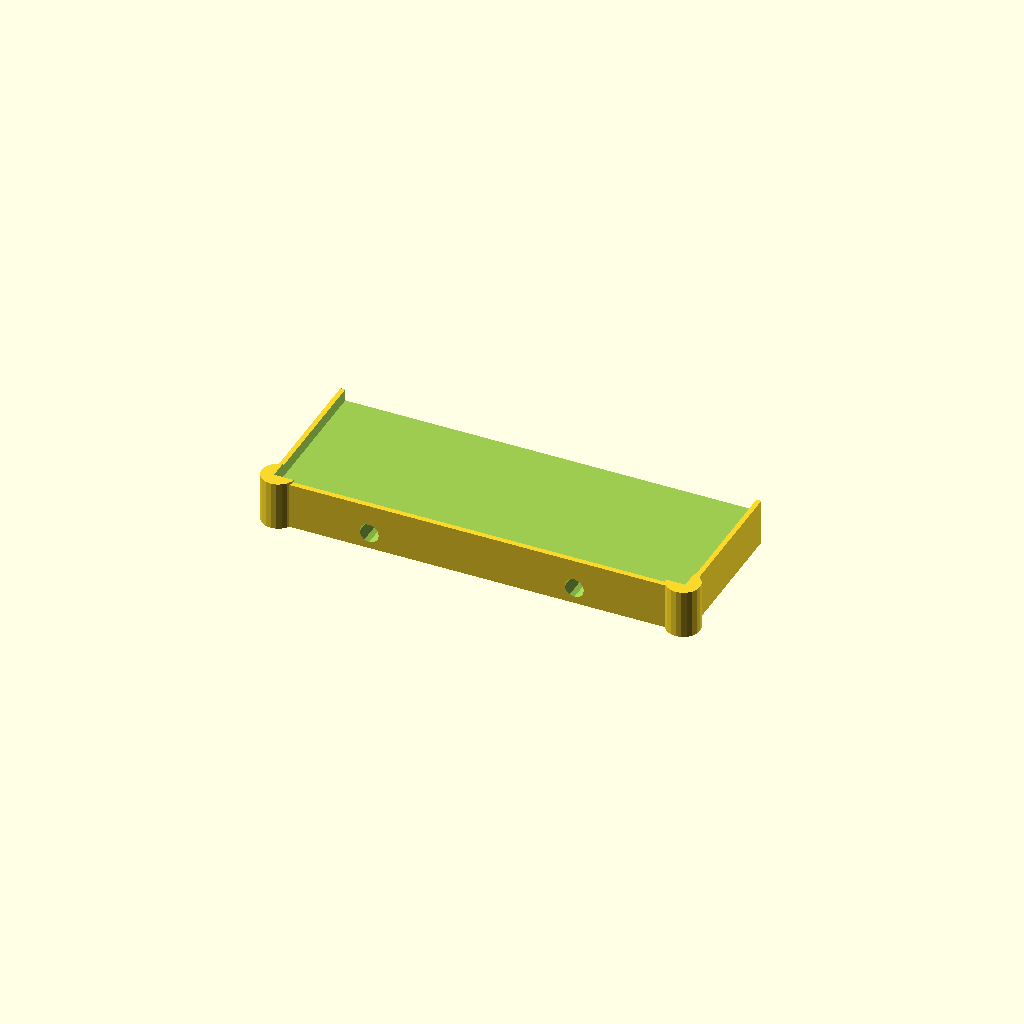
Cell 1: rendered with the file's own defaults.
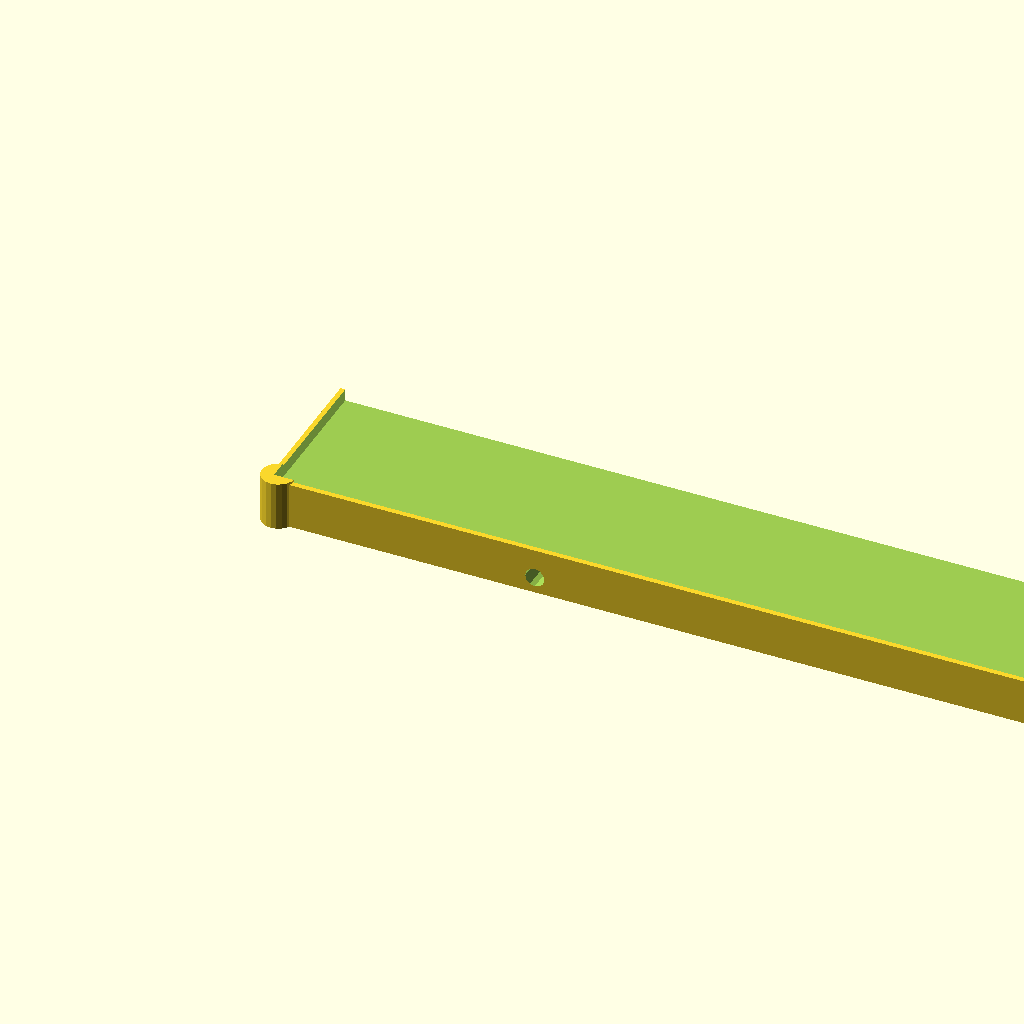
Cell 2: the same model with plate_width = 400.
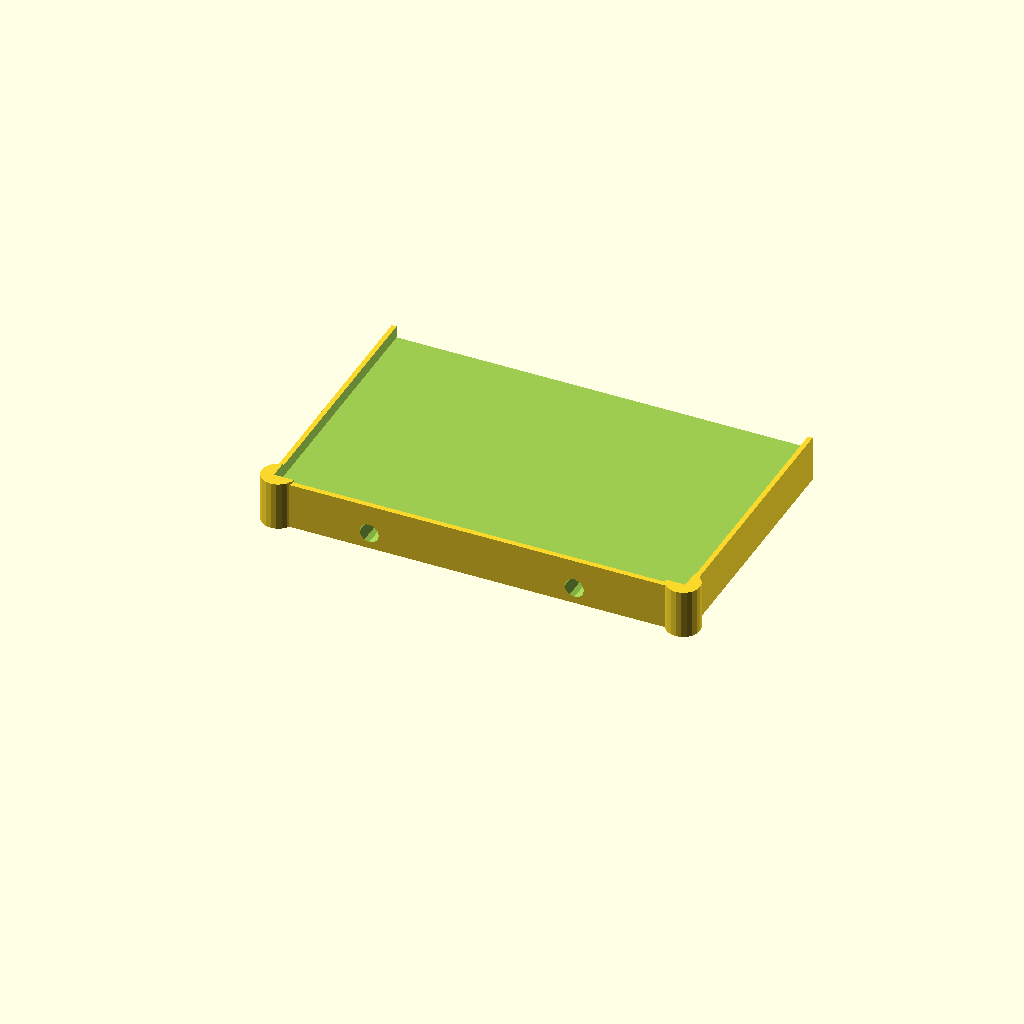
Cell 3: the same model with plate_length = 400.
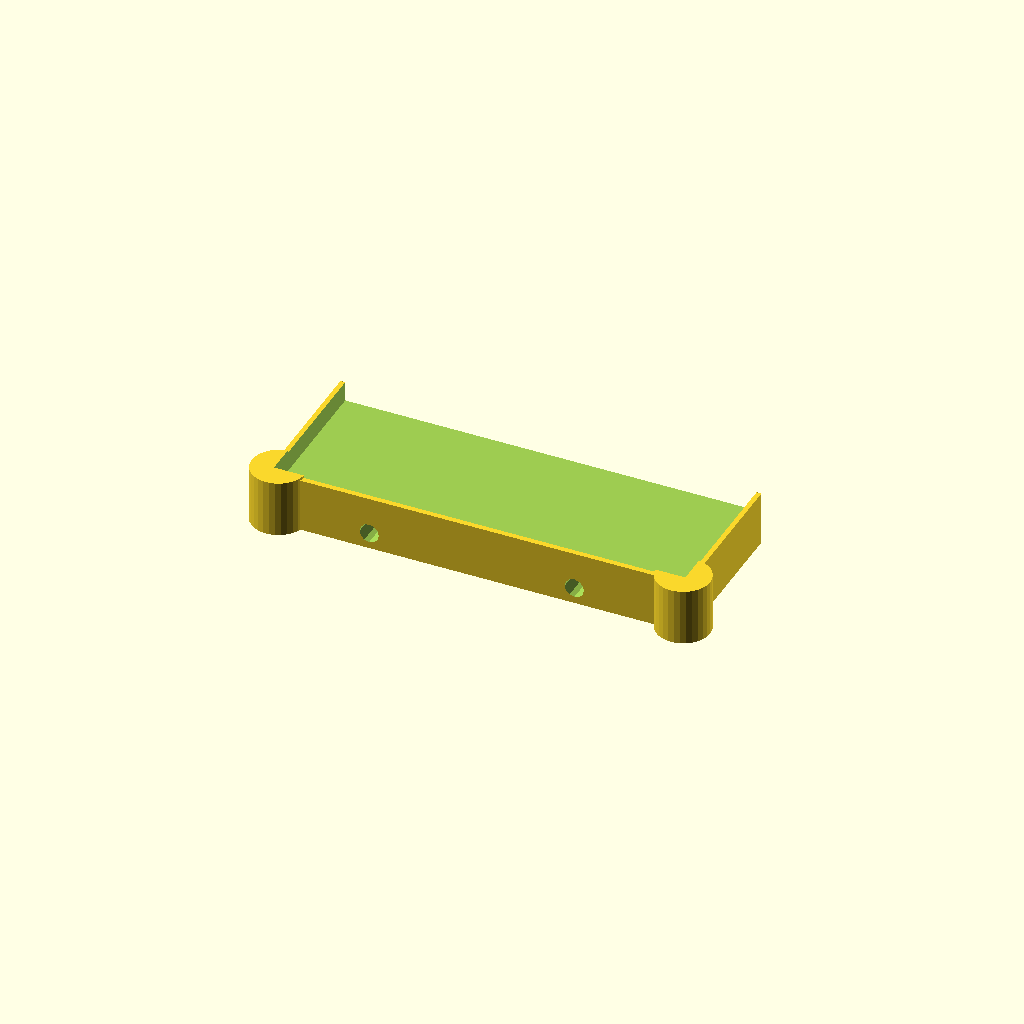
Cell 4: the same model with plate_thickness = 8.
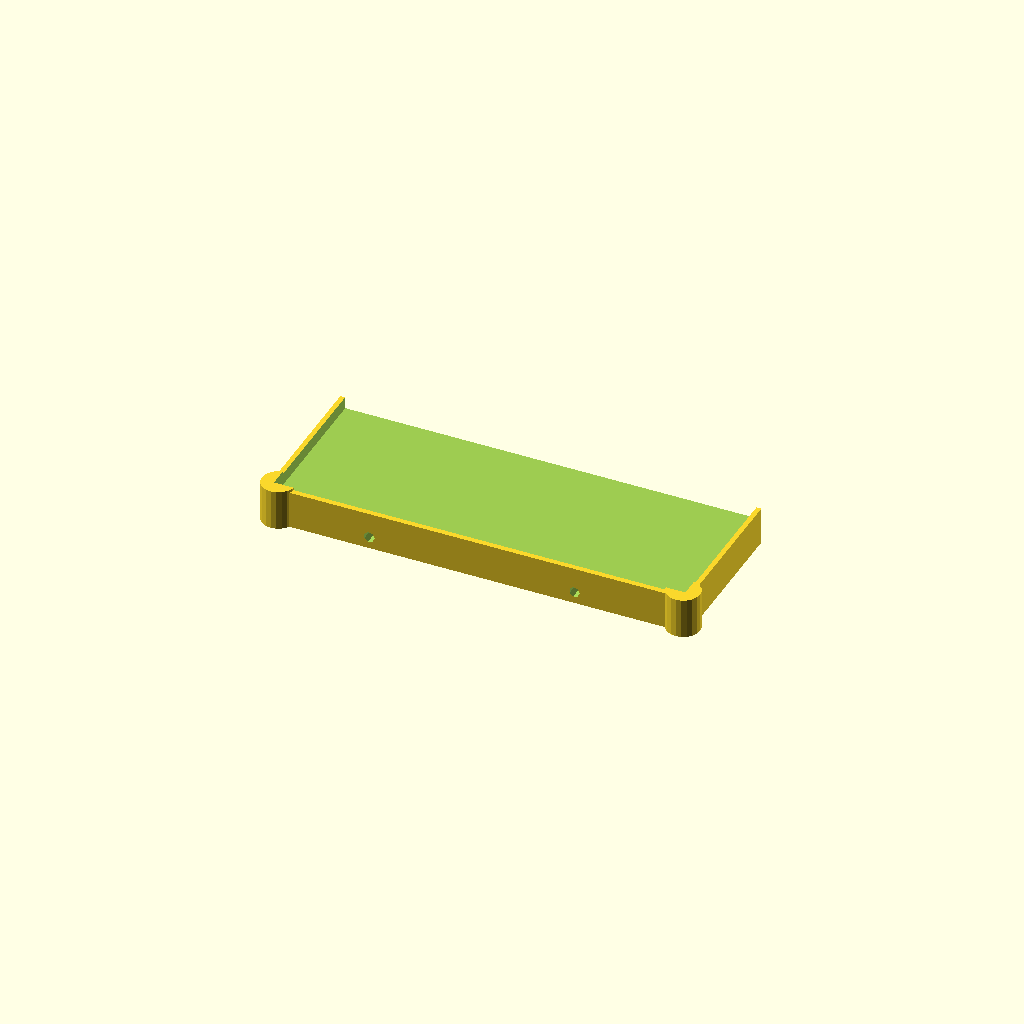
Cell 5 — hole_diameter set to 4, the other parameters unchanged.
One fixed orthographic camera (rotation 55°, 0°, 25°; colour scheme Cornfield) for every cell.
The OpenSCAD source (inputs/thingiverse/thing-757893/halfbase.scad):
/**
Glass build plate holder 2-piece
**/

/* [Main] */
// Width of build plate (mm)
plate_width = 153; //[100:400]
// Length of build plate (mm)
plate_length = 236; //[100:400]
// Thickness of build plate (mm)
plate_thickness = 5; //[2:8]
/* [Extras] */
// Diameter of holes for threaded rod
hole_diameter = 7.2; //[4:10]
/* [Hidden] */
support_height = plate_thickness+hole_diameter+5;
support_diameter = plate_thickness*2.5;

union() {
  difference() {
    union() {
      cube([plate_width+4,plate_length/4,support_height]);
      translate([3,3,0])
        cylinder(r=support_diameter/2,h=support_height+1);
      translate([(plate_width+4)-3,3,0])
        cylinder(r=support_diameter/2,h=support_height+1);
    }
    translate([1.8,2,(support_height+.5)-plate_thickness])
      cube([plate_width+.4,(plate_length/4)+1,plate_thickness+4]);
    translate([plate_width/4,-.1,(support_height-plate_thickness)/2])
      rotate([270,0,0])
        cylinder(r=hole_diameter/2,h=plate_length);
    translate([plate_width-(plate_width/4),-.1,(support_height-plate_thickness)/2])
      rotate([270,0,0])
        cylinder(r=hole_diameter/2,h=plate_length);
  }
  //translate([plate_width/3,plate_length/8,(support_height-plate_thickness)-1])
  //  cylinder(r=hole_diameter/2,h=3);
  //translate([plate_width-(plate_width/3),plate_length/8,(support_height-plate_thickness)-1])
  //  cylinder(r=hole_diameter/2,h=3);
}
Parameter table extracted from the source (name, type, default, range or options):
plate_width: number, default 153, range 100 to 400
plate_length: number, default 236, range 100 to 400
plate_thickness: number, default 5, range 2 to 8
hole_diameter: number, default 7.2, range 4 to 10
